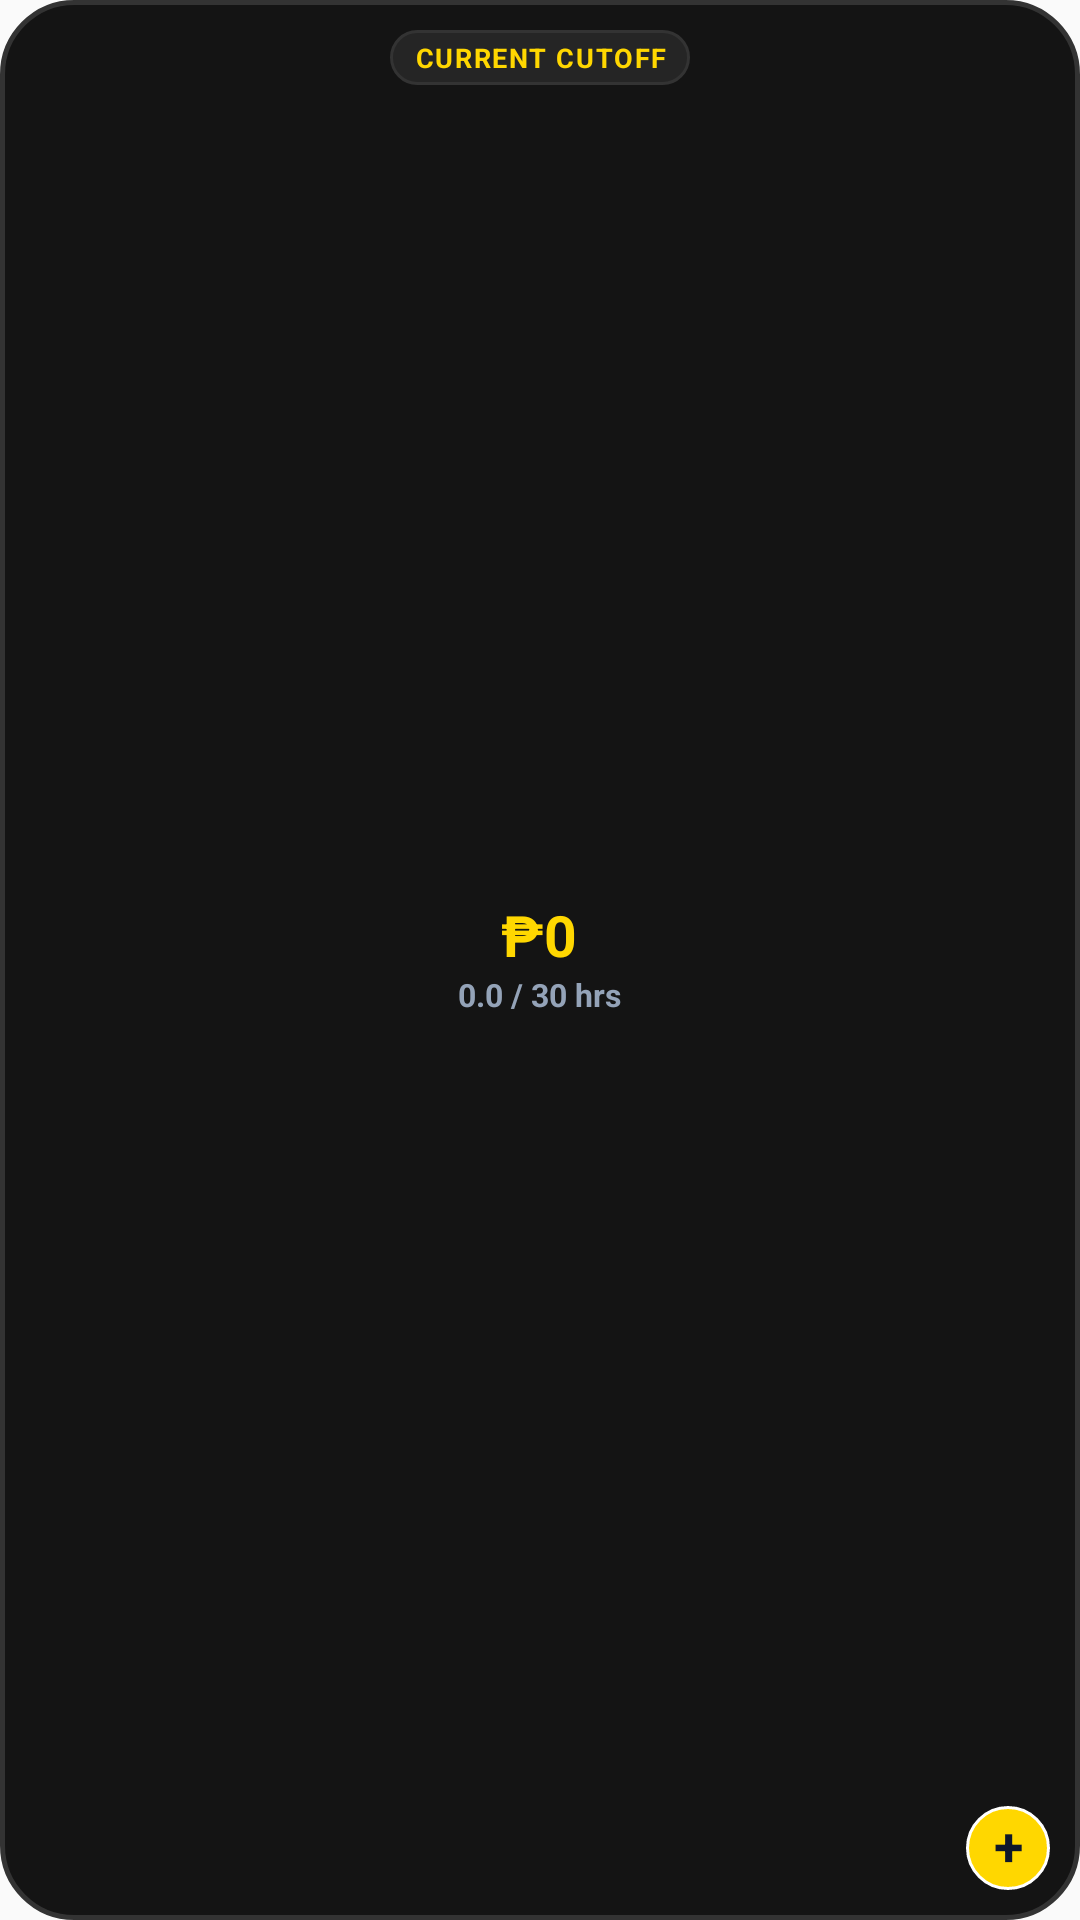

The Android layout XML behind this screen, and the referenced resources:
<!-- AndroidManifest.xml: application theme Theme.OTTracker -->
<!-- res/layout/widget_compact_gauge.xml -->
<?xml version="1.0" encoding="utf-8"?>
<RelativeLayout xmlns:android="http://schemas.android.com/apk/res/android"
    android:id="@+id/widget_compact_root"
    android:layout_width="match_parent"
    android:layout_height="match_parent"
    android:background="@drawable/widget_compact_bg"
    android:padding="10dp">

    
    <TextView
        android:id="@+id/widget_compact_badge"
        android:layout_width="wrap_content"
        android:layout_height="wrap_content"
        android:layout_alignParentTop="true"
        android:layout_centerHorizontal="true"
        android:background="@drawable/widget_pill_badge_bg"
        android:gravity="center"
        android:letterSpacing="0.06"
        android:paddingStart="8dp"
        android:paddingTop="3dp"
        android:paddingEnd="8dp"
        android:paddingBottom="3dp"
        android:text="CURRENT CUTOFF"
        android:textColor="@color/widget_gold_accent"
        android:textSize="9sp"
        android:textStyle="bold" />

    
    <RelativeLayout
        android:id="@+id/widget_compact_center_container"
        android:layout_width="wrap_content"
        android:layout_height="wrap_content"
        android:layout_centerInParent="true">

        
        <ImageView
            android:id="@+id/widget_compact_gauge_img"
            android:layout_width="118dp"
            android:layout_height="118dp"
            android:layout_centerInParent="true"
            android:contentDescription="Overtime Progress Ring"
            android:scaleType="fitCenter" />

        
        <LinearLayout
            android:layout_width="wrap_content"
            android:layout_height="wrap_content"
            android:layout_centerInParent="true"
            android:gravity="center"
            android:orientation="vertical">

            <TextView
                android:id="@+id/widget_compact_pay"
                android:layout_width="wrap_content"
                android:layout_height="wrap_content"
                android:ellipsize="end"
                android:includeFontPadding="false"
                android:maxLines="1"
                android:singleLine="true"
                android:text="₱0"
                android:textColor="@color/widget_gold"
                android:textSize="19sp"
                android:textStyle="bold" />

            <TextView
                android:id="@+id/widget_compact_hours"
                android:layout_width="wrap_content"
                android:layout_height="wrap_content"
                android:layout_marginTop="2dp"
                android:ellipsize="end"
                android:includeFontPadding="false"
                android:maxLines="1"
                android:singleLine="true"
                android:text="0.0 / 30 hrs"
                android:textColor="@color/widget_text_muted"
                android:textSize="10.5sp"
                android:textStyle="bold" />
        </LinearLayout>
    </RelativeLayout>

    
    <TextView
        android:id="@+id/widget_compact_add_btn"
        android:layout_width="28dp"
        android:layout_height="28dp"
        android:layout_alignParentEnd="true"
        android:layout_alignParentBottom="true"
        android:background="@drawable/widget_gold_circle_btn"
        android:gravity="center"
        android:includeFontPadding="false"
        android:text="+"
        android:textColor="#0F172A"
        android:textSize="18sp"
        android:textStyle="bold" />

</RelativeLayout>
<!-- resources referenced by this layout -->
<resources>
  <color name="widget_gold">#FFD700</color>
  <color name="widget_gold_accent">#FFD700</color>
  <color name="widget_text_muted">#94A3B8</color>
  <!-- drawable widget_compact_bg (drawable) -->
  <?xml version="1.0" encoding="utf-8"?>
  <shape xmlns:android="http://schemas.android.com/apk/res/android"
      android:shape="rectangle">
      <solid android:color="@color/widget_dark_bg" />
      <stroke
          android:width="1.5dp"
          android:color="@color/widget_dark_border" />
      <corners android:radius="24dp" />
  </shape>
  <!-- drawable widget_gold_circle_btn (drawable) -->
  <?xml version="1.0" encoding="utf-8"?>
  <shape xmlns:android="http://schemas.android.com/apk/res/android"
      android:shape="oval">
      <solid android:color="@color/widget_gold_accent" />
      <stroke
          android:width="1dp"
          android:color="#FFFFFF" />
  </shape>
  <!-- drawable widget_pill_badge_bg (drawable) -->
  <?xml version="1.0" encoding="utf-8"?>
  <shape xmlns:android="http://schemas.android.com/apk/res/android"
      android:shape="rectangle">
      <solid android:color="@color/widget_dark_card" />
      <stroke
          android:width="1dp"
          android:color="@color/widget_dark_border" />
      <corners android:radius="12dp" />
  </shape>
  <style name="Theme.OTTracker" parent="android:Theme.Material.Light.NoActionBar" />
  <color name="widget_dark_bg">#141414</color>
  <color name="widget_dark_border">#333333</color>
  <color name="widget_dark_card">#252525</color>
</resources>
